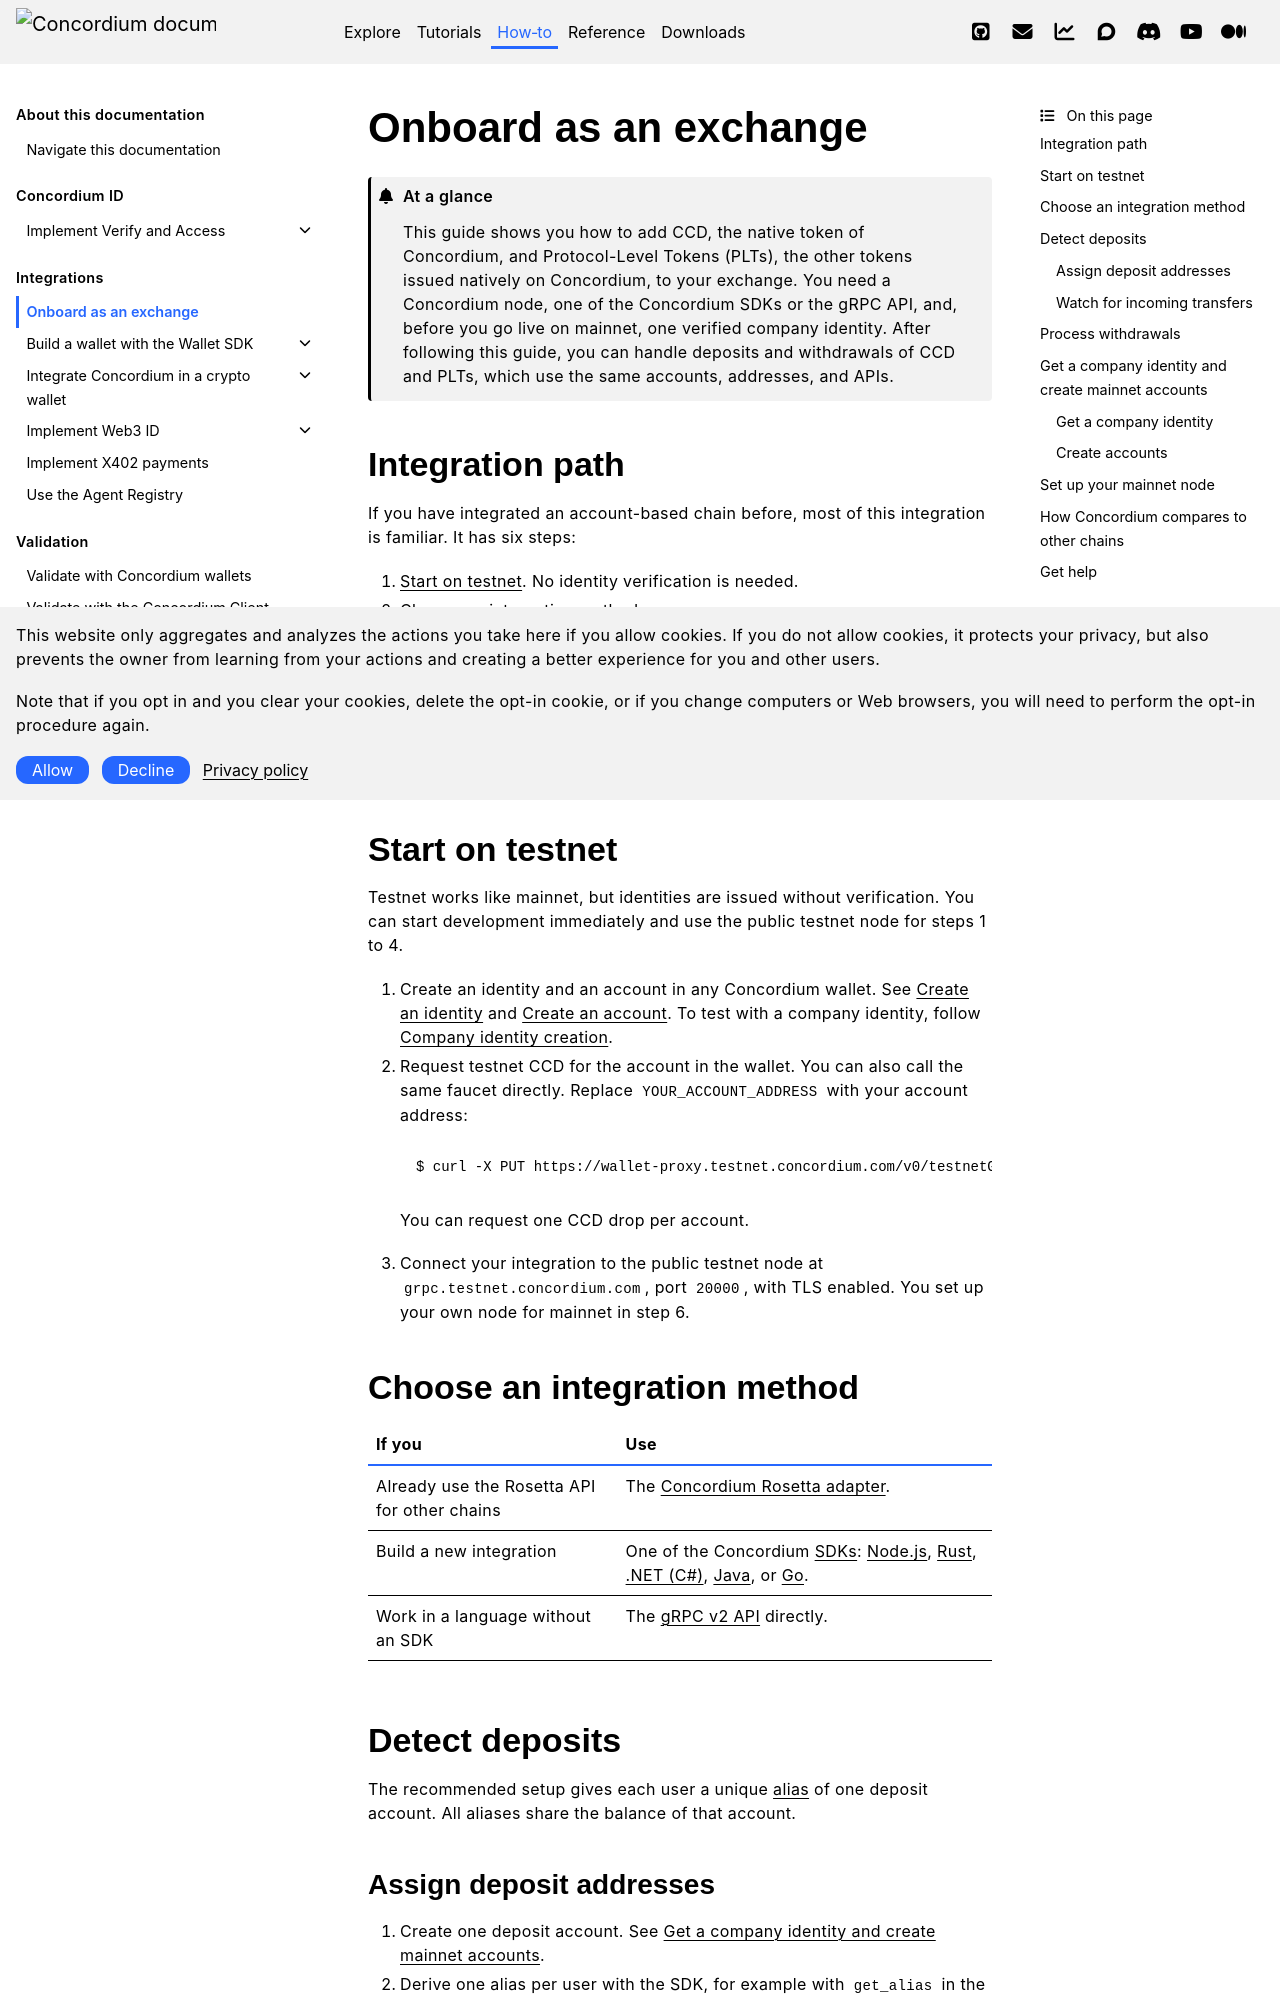

repository: Concordium/concordium.github.io · page: en/mainnet/how-to/integrations/exchange-onboarding.html · generator: sphinx

.. include:: ../../variables.rst
.. _exchangeOnBoarding:

======================
Onboard as an exchange
======================

.. admonition:: At a glance

   This guide shows you how to add CCD, the native token of Concordium, and Protocol-Level Tokens (PLTs), the other tokens issued natively on Concordium, to your exchange. You need a Concordium node, one of the Concordium SDKs or the gRPC API, and, before you go live on mainnet, one verified company identity. After following this guide, you can handle deposits and withdrawals of CCD and PLTs, which use the same accounts, addresses, and APIs.

Integration path
================

If you have integrated an account-based chain before, most of this integration is familiar. It has six steps:

#. :ref:`Start on testnet <exchange-testnet>`. No identity verification is needed.
#. :ref:`Choose an integration method <exchange-integration-method>`.
#. :ref:`Detect deposits <exchange-deposits>`.
#. :ref:`Process withdrawals <exchange-withdrawals>`.
#. :ref:`Get a company identity and create mainnet accounts <exchange-mainnet-accounts>`. Start this step early and run it in parallel with steps 1 to 4. It involves document review by the identity provider, not engineering work.
#. :ref:`Set up your mainnet node <exchange-node>`.

.. _exchange-testnet:

Start on testnet
================

Testnet works like mainnet, but identities are issued without verification. You can start development immediately and use the public testnet node for steps 1 to 4.

#. Create an identity and an account in any Concordium wallet. See :ref:`Create an identity <create-initial-account>` and :ref:`Create an account <create-account>`. To test with a company identity, follow :ref:`Company identity creation <company-identities>`.

#. Request testnet CCD for the account in the wallet. You can also call the same faucet directly. Replace ``YOUR_ACCOUNT_ADDRESS`` with your account address:

   .. code-block:: console

      $ curl -X PUT https://wallet-proxy.testnet.concordium.com/v0/testnetGTUDrop/YOUR_ACCOUNT_ADDRESS

   You can request one CCD drop per account.

#. Connect your integration to the public testnet node at ``grpc.testnet.concordium.com``, port ``20000``, with TLS enabled. You set up your own node for mainnet in step 6.

.. _exchange-integration-method:

Choose an integration method
============================

.. list-table::
   :header-rows: 1
   :widths: 40 60

   * - If you
     - Use
   * - Already use the Rosetta API for other chains
     - The `Concordium Rosetta adapter <https://github.com/Concordium/concordium-rosetta>`_.
   * - Build a new integration
     - One of the Concordium :ref:`SDKs <sdks-apis>`: `Node.js <https://github.com/Concordium/concordium-node-sdk-js>`_, `Rust <https://github.com/Concordium/concordium-rust-sdk>`_, `.NET (C#) <https://github.com/Concordium/concordium-net-sdk>`_, `Java <https://github.com/Concordium/concordium-java-sdk>`_, or `Go <https://github.com/Concordium/concordium-go-sdk>`_.
   * - Work in a language without an SDK
     - The :ref:`gRPC v2 API <grpc2-documentation>` directly.

.. _exchange-deposits:

Detect deposits
===============

The recommended setup gives each user a unique :term:`alias` of one deposit account. All aliases share the balance of that account.
